Run: headless pygame with SDL's dummy video driver; simulated clock (each Clock.tick advances the game by its frame time, no real sleeping); random seed 0; keys injected as events and as key.get_pressed() state; no mouse input.
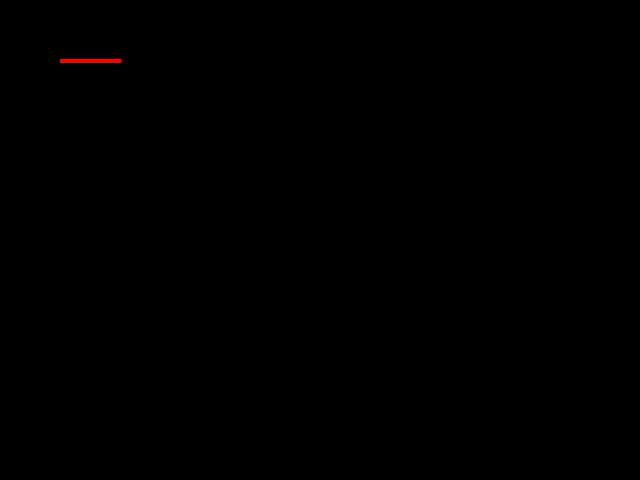
Frame 1 of 4 · flips 1–60 · no input
Frame 2 of 4 · flips 61–180 · tapped SPACE, RETURN · held RIGHT (→), D · screen unchanged from frame 1, image omitted
Frame 3 of 4 · flips 181–300 · held DOWN (↓), S · screen unchanged from frame 2, image omitted
Frame 4 of 4 · flips 301–420 · held LEFT (←), A, UP (↑), W · screen unchanged from frame 3, image omitted

The pygame program that drew these frames:


import pygame

red = (255,0,0)

class Game:
    def __init__(self):
        # Set up resolution
        width = 640
        height = 480
        size = (width,height)

        #Start Pygame
        pygame.init()

        #Set the resolution
        self.screen = pygame.display.set_mode(size)

        #Set up the default font
        self.font = pygame.font.Font(None,30)

        #Create Line
        self.Line = Lines()

    #Update game logic
   # def update(self):
        #Update entities
    #    self.player.update()

    #Draw everything
    def draw(self):
        #Clear the screen
        self.screen.fill((0, 0, 0))

        #Draw the lines
        self.Line.draw(self.screen)

        #Draw the score text
        #self.score_text = self.font.render("Score: {}".format(self.score),1,(255, 255, 255))
       # self.screen.blit(self.score_text,(16,16))

        #Flip the screen
        pygame.display.flip()

    #def update_score(self):
        #self.score += 1
    #The game loop
    def game_loop(self):
        while not process_events():
           # self.update()
            self.draw()

class Player:
   def __init__(self, posX, posY):
       self.score = 0
       self.posX = posX
       self.posY = posY

   def update(self):
        if answer == True:
          self.score += 1
          self.posY += 1
        #elif #Hoe gaan we naar volgende speler?
    #toevoegen draw functie hier

class Lines:
    def draw(self,screen):
        pygame.draw.line(screen,red,(60,60),(120,60),4) 
    
        

#Handle pygame events
def process_events():
    for event in pygame.event.get():
        if event.type == pygame.QUIT:
            #Give signal to quit
            return True
    return False

#Main program logic
def program():
    game=Game()
    game.game_loop()
 
program()
